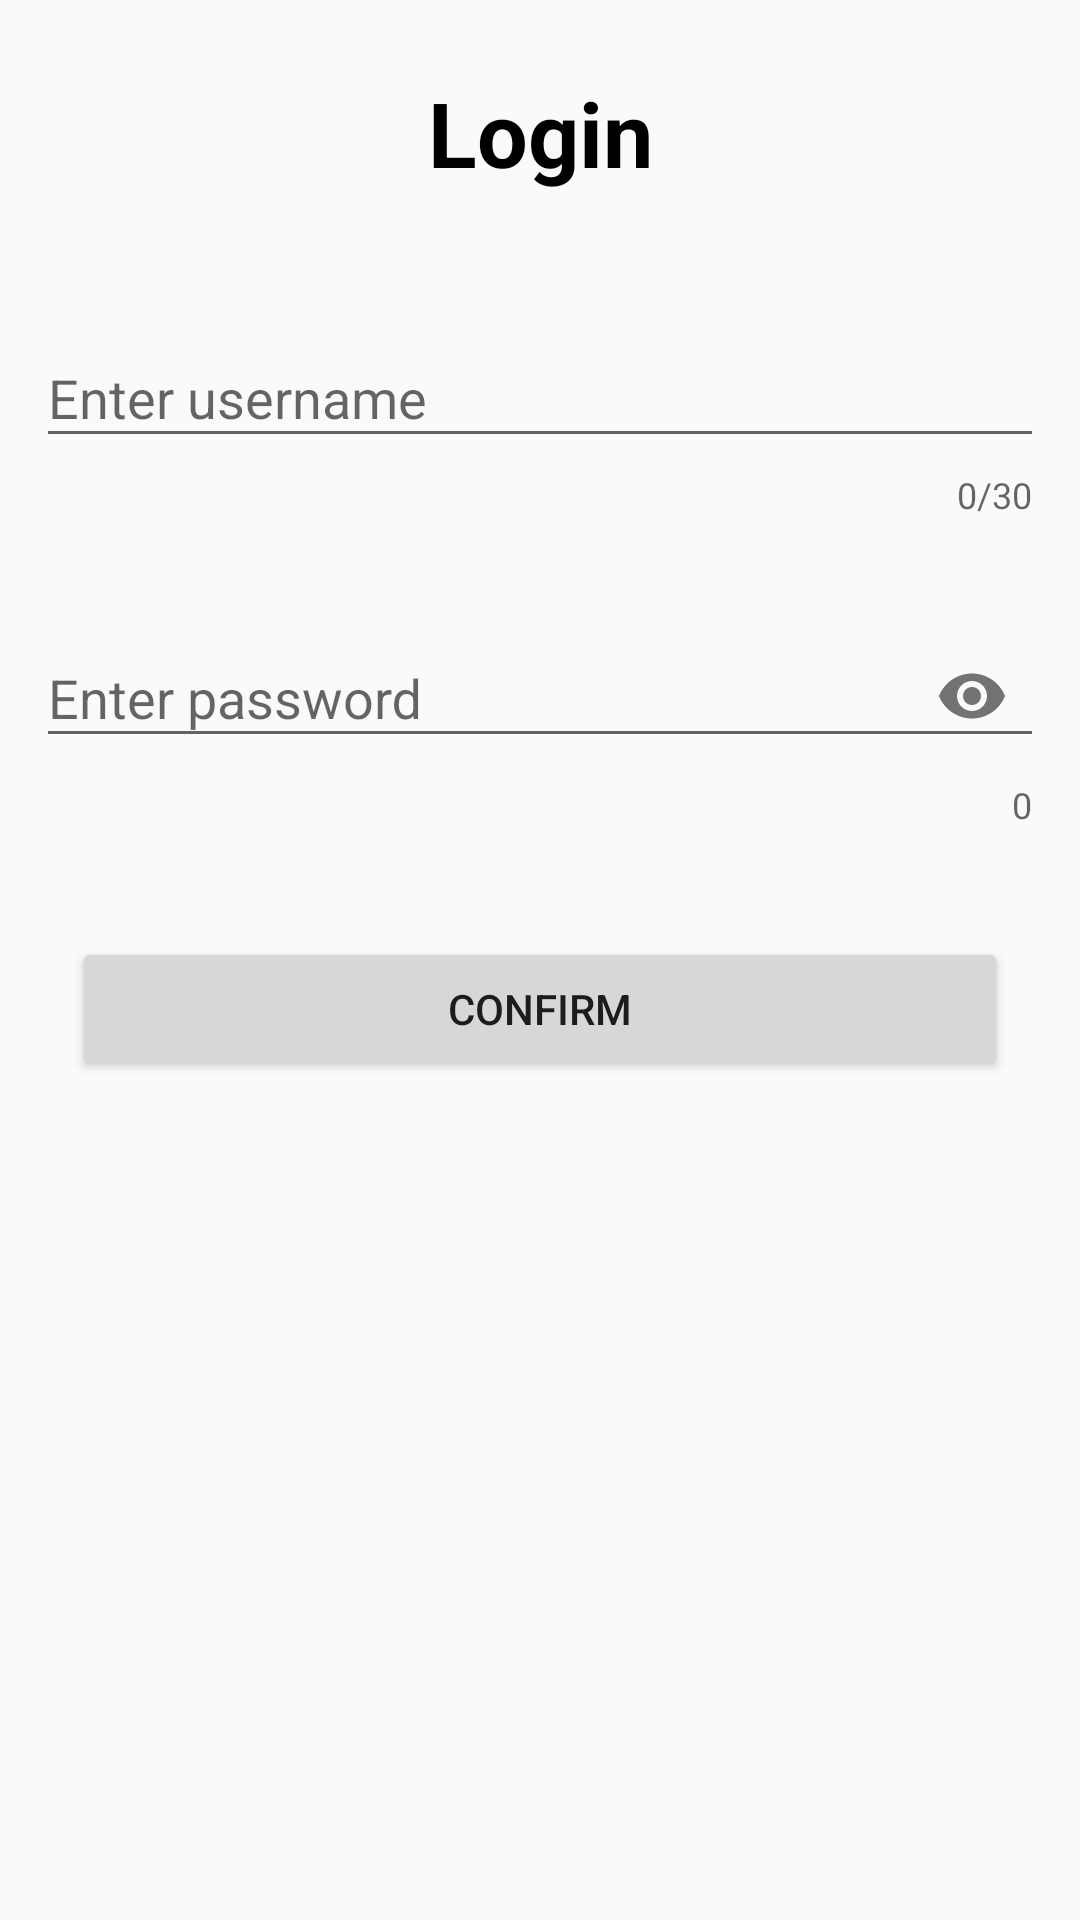

This screen was rendered from an Android layout file. Write that file and the resources it references.
<!-- AndroidManifest.xml: application theme AppTheme -->
<!-- res/layout/activity_login.xml -->
<?xml version="1.0" encoding="utf-8"?>
<ScrollView xmlns:android="http://schemas.android.com/apk/res/android"
    xmlns:app="http://schemas.android.com/apk/res-auto"
    xmlns:tools="http://schemas.android.com/tools"
    android:layout_width="match_parent"
    android:layout_height="match_parent"
    android:fillViewport="true">

    <LinearLayout
        android:layout_width="match_parent"
        android:layout_height="wrap_content"
        android:orientation="vertical">

        <TextView
            android:id="@+id/loginTitle"
            android:layout_width="match_parent"
            android:layout_height="wrap_content"
            android:layout_margin="24dp"
            android:text="@string/login"
            android:textAlignment="center"
            android:textColor="#000000"
            android:textSize="30sp"
            android:textStyle="bold" />

        
        
        <com.google.android.material.textfield.TextInputLayout
            android:id="@+id/enterUser"
            android:layout_width="match_parent"
            android:layout_height="wrap_content"
            android:padding="12dp"
            app:counterEnabled="true"
            app:counterMaxLength="30"
            app:errorEnabled="true">

            <com.google.android.material.textfield.TextInputEditText
                android:layout_width="match_parent"
                android:layout_height="wrap_content"
                android:digits="abcdefghijklmnopqrstuvwxyzABCDEFGHIJKLMNOPQRSTUVWXYZ_.0123456789"
                android:hint="@string/enter_user"
                android:inputType="text" />
        </com.google.android.material.textfield.TextInputLayout>

        
        
        <com.google.android.material.textfield.TextInputLayout
            android:id="@+id/enterPW"
            android:layout_width="match_parent"
            android:layout_height="wrap_content"
            android:layout_margin="12dp"
            app:counterEnabled="true"
            app:errorEnabled="true"
            app:passwordToggleEnabled="true">

            <com.google.android.material.textfield.TextInputEditText
                android:layout_width="match_parent"
                android:layout_height="wrap_content"
                android:hint="@string/enter_password"
                android:inputType="textPassword" />
        </com.google.android.material.textfield.TextInputLayout>

        
        <Button
            android:id="@+id/Complete"
            android:layout_width="match_parent"
            android:layout_height="wrap_content"
            android:layout_margin="24dp"
            android:enabled="true"
            android:onClick="completeLogin"
            android:text="@string/confirm"
            android:textAlignment="center" />
    </LinearLayout>
</ScrollView>
<!-- resources referenced by this layout -->
<resources>
  <string name="confirm">Confirm</string>
  <string name="enter_password">Enter password</string>
  <string name="enter_user">Enter username</string>
  <string name="login">Login</string>
  <style name="AppTheme" parent="Theme.AppCompat.Light.NoActionBar">
          
          <item name="colorPrimary">@color/colorPrimary</item>
          <item name="colorPrimaryDark">@color/colorPrimaryDark</item>
          <item name="colorAccent">@color/colorAccent</item>
      </style>
  <!-- not gathered from this repository: default colours our renderer supplied (Android Studio template values) -->
  <color name="colorPrimary">#FF6200EE</color>
  <color name="colorPrimaryDark">#FF3700B3</color>
  <color name="colorAccent">#FF03DAC5</color>
</resources>
